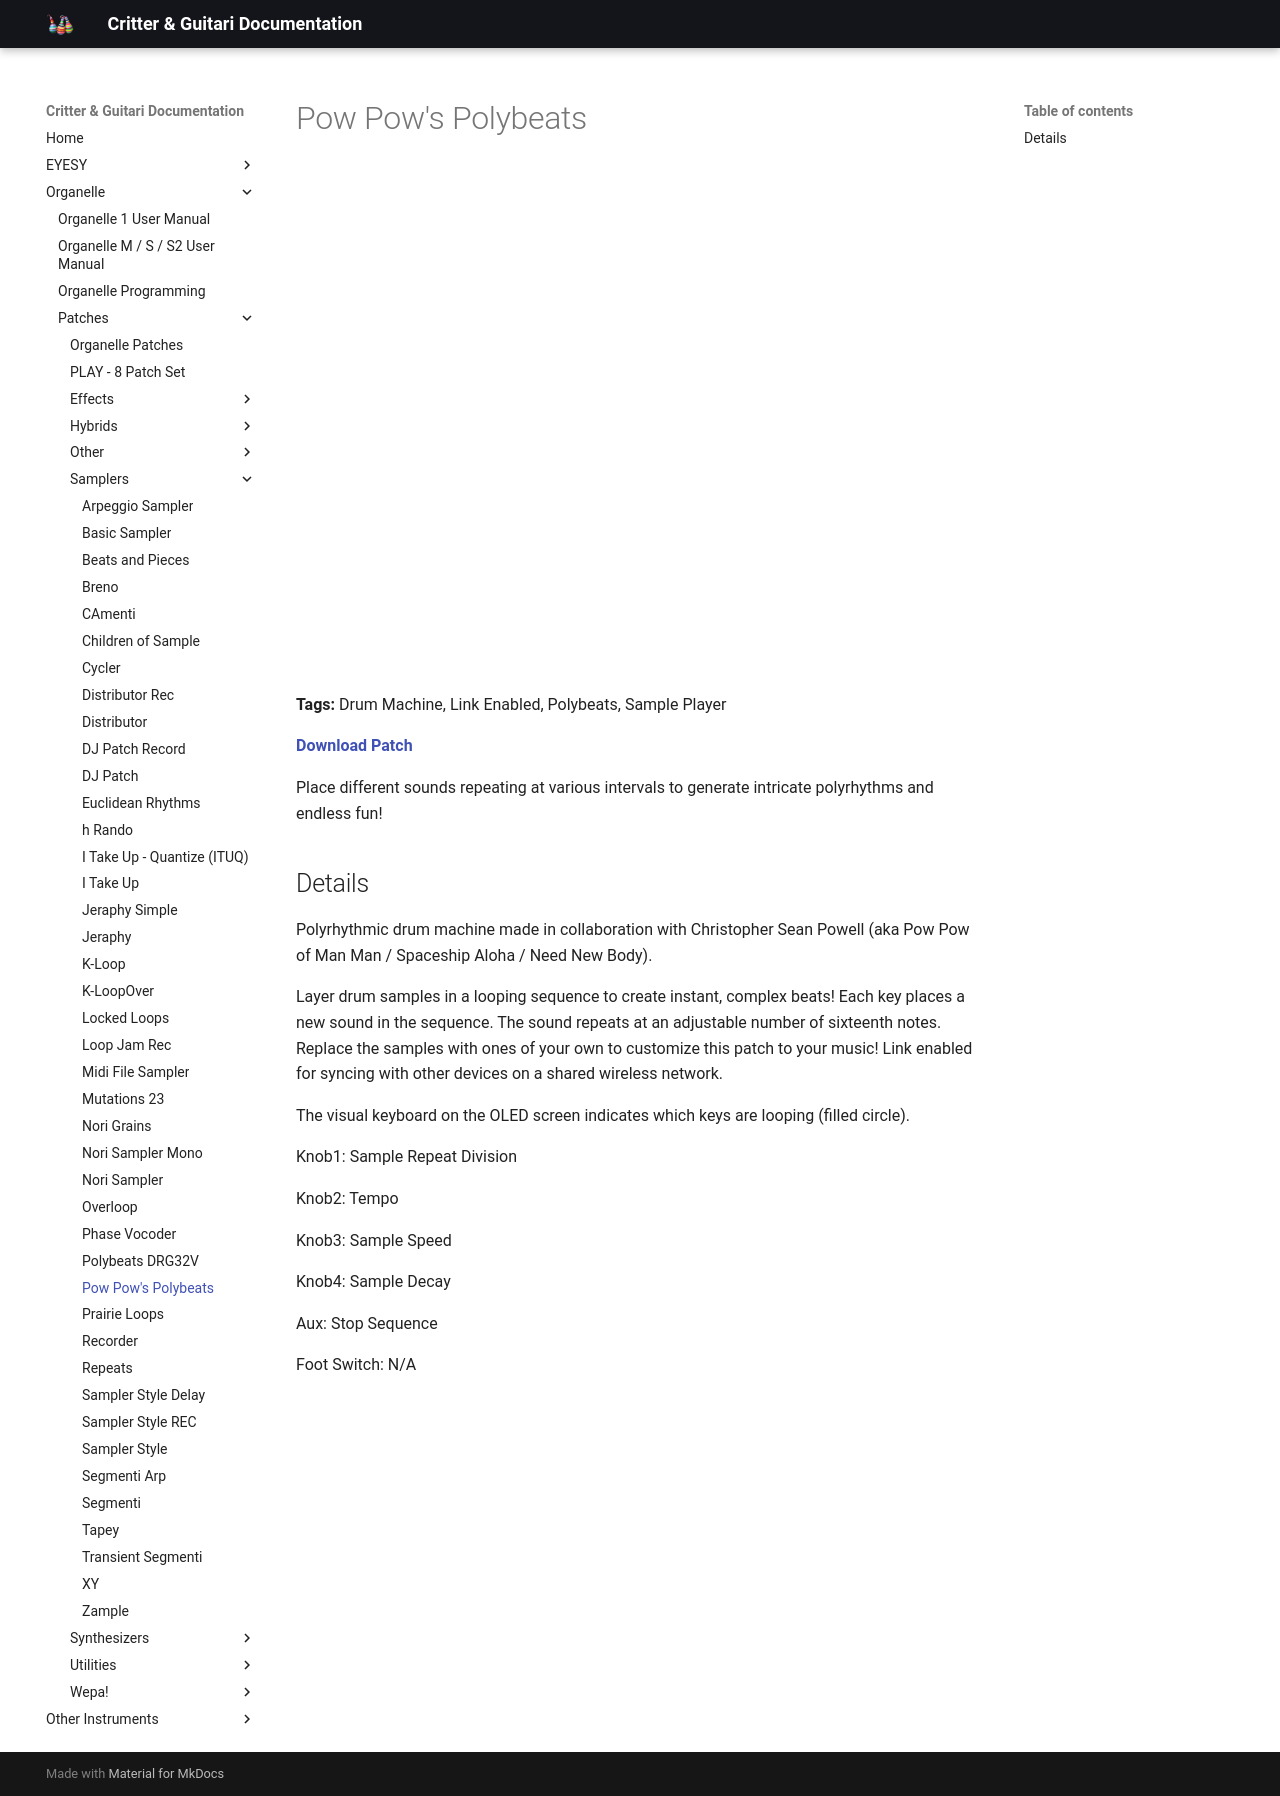

repository: critterandguitari/cg-docs · page: Organelle/patches/Samplers/pow-pows-polybeats/index.html · generator: mkdocs

---
title: "Pow Pow's Polybeats"
date: 2016-03-02
tags:
  - Drum Machine
  - Link Enabled
  - Polybeats
  - Sample Player
---


# Pow Pow's Polybeats


<div class="video-embed"><iframe width="560" height="315" src="https://www.youtube.com/embed/MWU6yH6oU_A" title="YouTube video player" frameborder="0" allow="accelerometer; autoplay; clipboard-write; encrypted-media; gyroscope; picture-in-picture" allowfullscreen></iframe></div>

<iframe width="100%" height="166" scrolling="no" frameborder="no" src="https://w.soundcloud.com/player/?url=https%3A//api.soundcloud.com/tracks/249887736&color=%23ff5500"></iframe>

**Tags:** Drum Machine, Link Enabled, Polybeats, Sample Player

**[Download Patch](https://patchstorage.com/wp-content/uploads/2018/11/Pow-Pows-Polybeats.zip)**

Place different sounds repeating at various intervals to generate intricate polyrhythms and endless fun!

## Details

Polyrhythmic drum machine made in collaboration with Christopher Sean Powell (aka Pow Pow of Man Man / Spaceship Aloha / Need New Body).

Layer drum samples in a looping sequence to create instant, complex beats! Each key places a new sound in the sequence. The sound repeats at an adjustable number of sixteenth notes. Replace the samples with ones of your own to customize this patch to your music! Link enabled for syncing with other devices on a shared wireless network.

The visual keyboard on the OLED screen indicates which keys are looping (filled circle).

Knob1: Sample Repeat Division

Knob2: Tempo

Knob3: Sample Speed

Knob4: Sample Decay

Aux: Stop Sequence

Foot Switch: N/A
